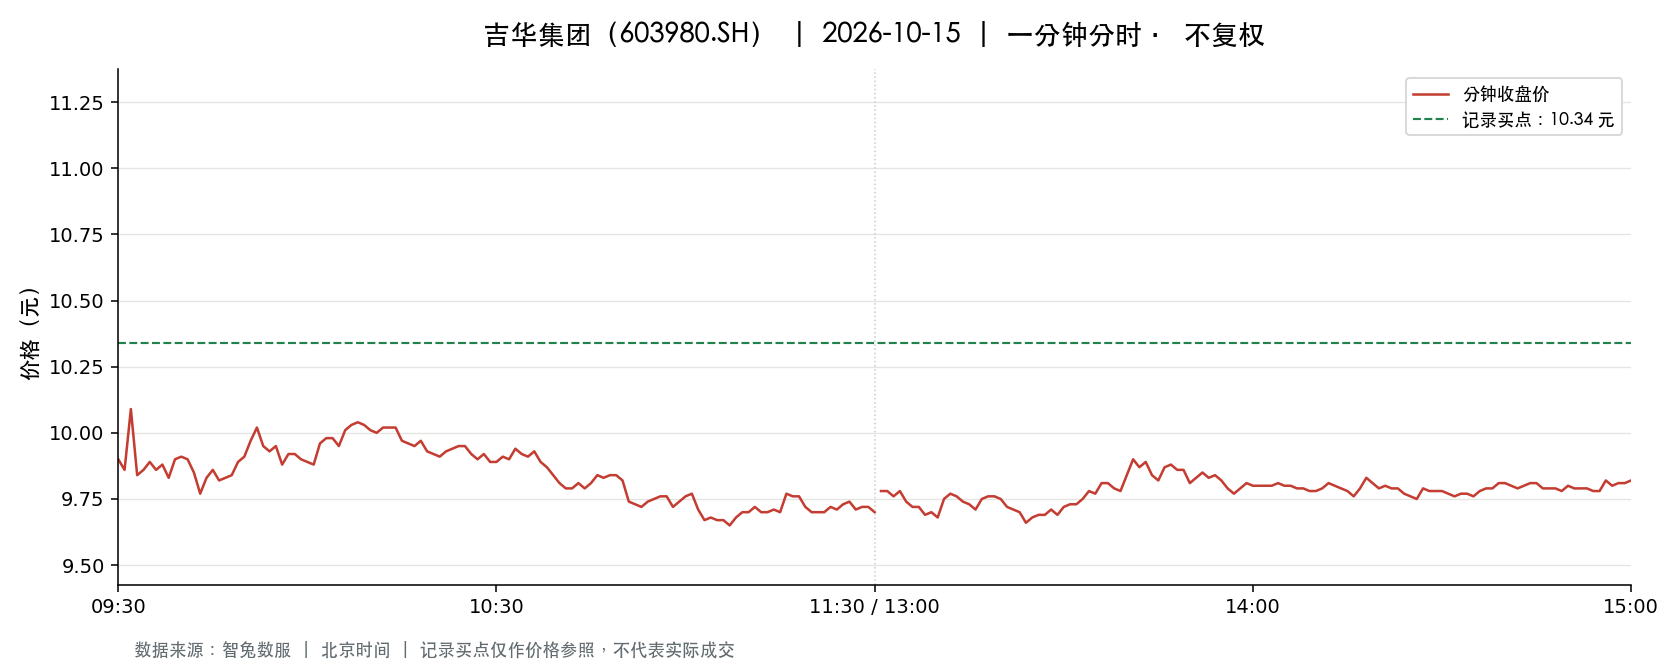

Source data for this figure (header and first rows):
t, o, h, l, c, v, a, pc, sf
2026-10-15 09:30:00, 9.9, 9.9, 9.9, 9.9, 20573, 20367270, 10.08, 0.0
2026-10-15 09:31:00, 9.9, 9.98, 9.56, 9.86, 48390, 47155468, 9.9, 0.0
2026-10-15 09:32:00, 9.86, 10.14, 9.86, 10.09, 27963, 27946673, 9.86, 0.0
2026-10-15 09:33:00, 10.1, 10.1, 9.84, 9.84, 18806, 18741172, 10.09, 0.0
2026-10-15 09:34:00, 9.84, 9.93, 9.8, 9.86, 9960, 9819109, 9.84, 0.0
2026-10-15 09:35:00, 9.89, 9.94, 9.87, 9.89, 10063, 9953067, 9.86, 0.0
2026-10-15 09:36:00, 9.91, 9.93, 9.86, 9.86, 7510, 7432486, 9.89, 0.0
2026-10-15 09:37:00, 9.86, 9.88, 9.8, 9.88, 11722, 11514341, 9.86, 0.0
2026-10-15 09:38:00, 9.84, 9.86, 9.78, 9.83, 10933, 10717056, 9.88, 0.0
2026-10-15 09:39:00, 9.82, 9.9, 9.82, 9.9, 8774, 8654822, 9.83, 0.0
2026-10-15 09:40:00, 9.89, 9.93, 9.82, 9.91, 9067, 8948824, 9.9, 0.0
2026-10-15 09:41:00, 9.93, 9.98, 9.9, 9.9, 10604, 10545946, 9.91, 0.0
2026-10-15 09:42:00, 9.89, 9.91, 9.85, 9.85, 5570, 5500419, 9.9, 0.0
2026-10-15 09:43:00, 9.85, 9.85, 9.77, 9.77, 4831, 4737256, 9.85, 0.0
2026-10-15 09:44:00, 9.78, 9.84, 9.78, 9.83, 10113, 9921157, 9.77, 0.0
2026-10-15 09:45:00, 9.86, 9.86, 9.82, 9.86, 4007, 3943674, 9.83, 0.0
2026-10-15 09:46:00, 9.83, 9.85, 9.82, 9.82, 4956, 4876559, 9.86, 0.0
2026-10-15 09:47:00, 9.82, 9.85, 9.82, 9.83, 3101, 3050357, 9.82, 0.0
2026-10-15 09:48:00, 9.82, 9.89, 9.82, 9.84, 4990, 4920237, 9.83, 0.0
2026-10-15 09:49:00, 9.84, 9.9, 9.83, 9.89, 2979, 2938186, 9.84, 0.0
2026-10-15 09:50:00, 9.9, 9.94, 9.9, 9.91, 4189, 4152694, 9.89, 0.0
2026-10-15 09:51:00, 9.91, 9.99, 9.91, 9.97, 6290, 6259508, 9.91, 0.0
2026-10-15 09:52:00, 9.97, 10.03, 9.97, 10.02, 4307, 4310750, 9.97, 0.0
2026-10-15 09:53:00, 10.0, 10.0, 9.95, 9.95, 4953, 4945712, 10.02, 0.0
2026-10-15 09:54:00, 9.94, 9.95, 9.92, 9.93, 3028, 3009143, 9.95, 0.0
2026-10-15 09:55:00, 9.94, 9.98, 9.93, 9.95, 5013, 4997695, 9.93, 0.0
2026-10-15 09:56:00, 9.94, 9.94, 9.88, 9.88, 4400, 4359163, 9.95, 0.0
2026-10-15 09:57:00, 9.87, 9.95, 9.87, 9.92, 4826, 4788941, 9.88, 0.0
2026-10-15 09:58:00, 9.92, 9.92, 9.89, 9.92, 2483, 2458851, 9.92, 0.0
2026-10-15 09:59:00, 9.91, 9.93, 9.9, 9.9, 1851, 1834027, 9.92, 0.0
2026-10-15 10:00:00, 9.91, 9.92, 9.89, 9.89, 2318, 2296955, 9.9, 0.0
2026-10-15 10:01:00, 9.89, 9.9, 9.87, 9.88, 2919, 2885566, 9.89, 0.0
2026-10-15 10:02:00, 9.88, 9.96, 9.88, 9.96, 4814, 4773364, 9.88, 0.0
2026-10-15 10:03:00, 9.94, 9.98, 9.93, 9.98, 4845, 4821996, 9.96, 0.0
2026-10-15 10:04:00, 9.97, 10.0, 9.97, 9.98, 4506, 4499894, 9.98, 0.0
2026-10-15 10:05:00, 9.99, 9.99, 9.95, 9.95, 3650, 3639765, 9.98, 0.0
2026-10-15 10:06:00, 9.96, 10.03, 9.95, 10.01, 8293, 8283809, 9.95, 0.0
2026-10-15 10:07:00, 10.03, 10.05, 10.0, 10.03, 5218, 5233813, 10.01, 0.0
2026-10-15 10:08:00, 10.02, 10.04, 10.01, 10.04, 2807, 2813659, 10.03, 0.0
2026-10-15 10:09:00, 10.04, 10.04, 10.02, 10.03, 2608, 2614881, 10.04, 0.0
2026-10-15 10:10:00, 10.03, 10.04, 10.0, 10.01, 2154, 2158386, 10.03, 0.0
2026-10-15 10:11:00, 10.0, 10.0, 9.97, 10.0, 2308, 2306225, 10.01, 0.0
2026-10-15 10:12:00, 9.99, 10.02, 9.98, 10.02, 1573, 1572394, 10.0, 0.0
2026-10-15 10:13:00, 10.02, 10.03, 10.02, 10.02, 1583, 1586359, 10.02, 0.0
2026-10-15 10:14:00, 10.02, 10.08, 10.02, 10.02, 6095, 6122672, 10.02, 0.0
2026-10-15 10:15:00, 10.02, 10.02, 9.96, 9.97, 3464, 3462159, 10.02, 0.0
2026-10-15 10:16:00, 9.97, 9.97, 9.95, 9.96, 1180, 1175128, 9.97, 0.0
2026-10-15 10:17:00, 9.95, 9.98, 9.95, 9.95, 1704, 1696577, 9.96, 0.0
2026-10-15 10:18:00, 9.95, 9.97, 9.95, 9.97, 1306, 1300250, 9.95, 0.0
2026-10-15 10:19:00, 9.96, 9.99, 9.93, 9.93, 2552, 2541517, 9.97, 0.0
2026-10-15 10:20:00, 9.93, 9.93, 9.91, 9.92, 1882, 1867525, 9.93, 0.0
2026-10-15 10:21:00, 9.94, 9.94, 9.9, 9.91, 4334, 4294801, 9.92, 0.0
2026-10-15 10:22:00, 9.91, 9.93, 9.91, 9.93, 1759, 1744423, 9.91, 0.0
2026-10-15 10:23:00, 9.92, 9.94, 9.92, 9.94, 1540, 1528926, 9.93, 0.0
2026-10-15 10:24:00, 9.95, 9.95, 9.91, 9.95, 2964, 2941438, 9.94, 0.0
2026-10-15 10:25:00, 9.95, 9.96, 9.94, 9.95, 1007, 1001685, 9.95, 0.0
2026-10-15 10:26:00, 9.94, 9.95, 9.92, 9.92, 2959, 2937541, 9.95, 0.0
2026-10-15 10:27:00, 9.92, 9.93, 9.9, 9.9, 1947, 1928868, 9.92, 0.0
2026-10-15 10:28:00, 9.9, 9.92, 9.9, 9.92, 1474, 1459591, 9.9, 0.0
2026-10-15 10:29:00, 9.9, 9.9, 9.88, 9.89, 3047, 3013220, 9.92, 0.0
... 181 more rows
